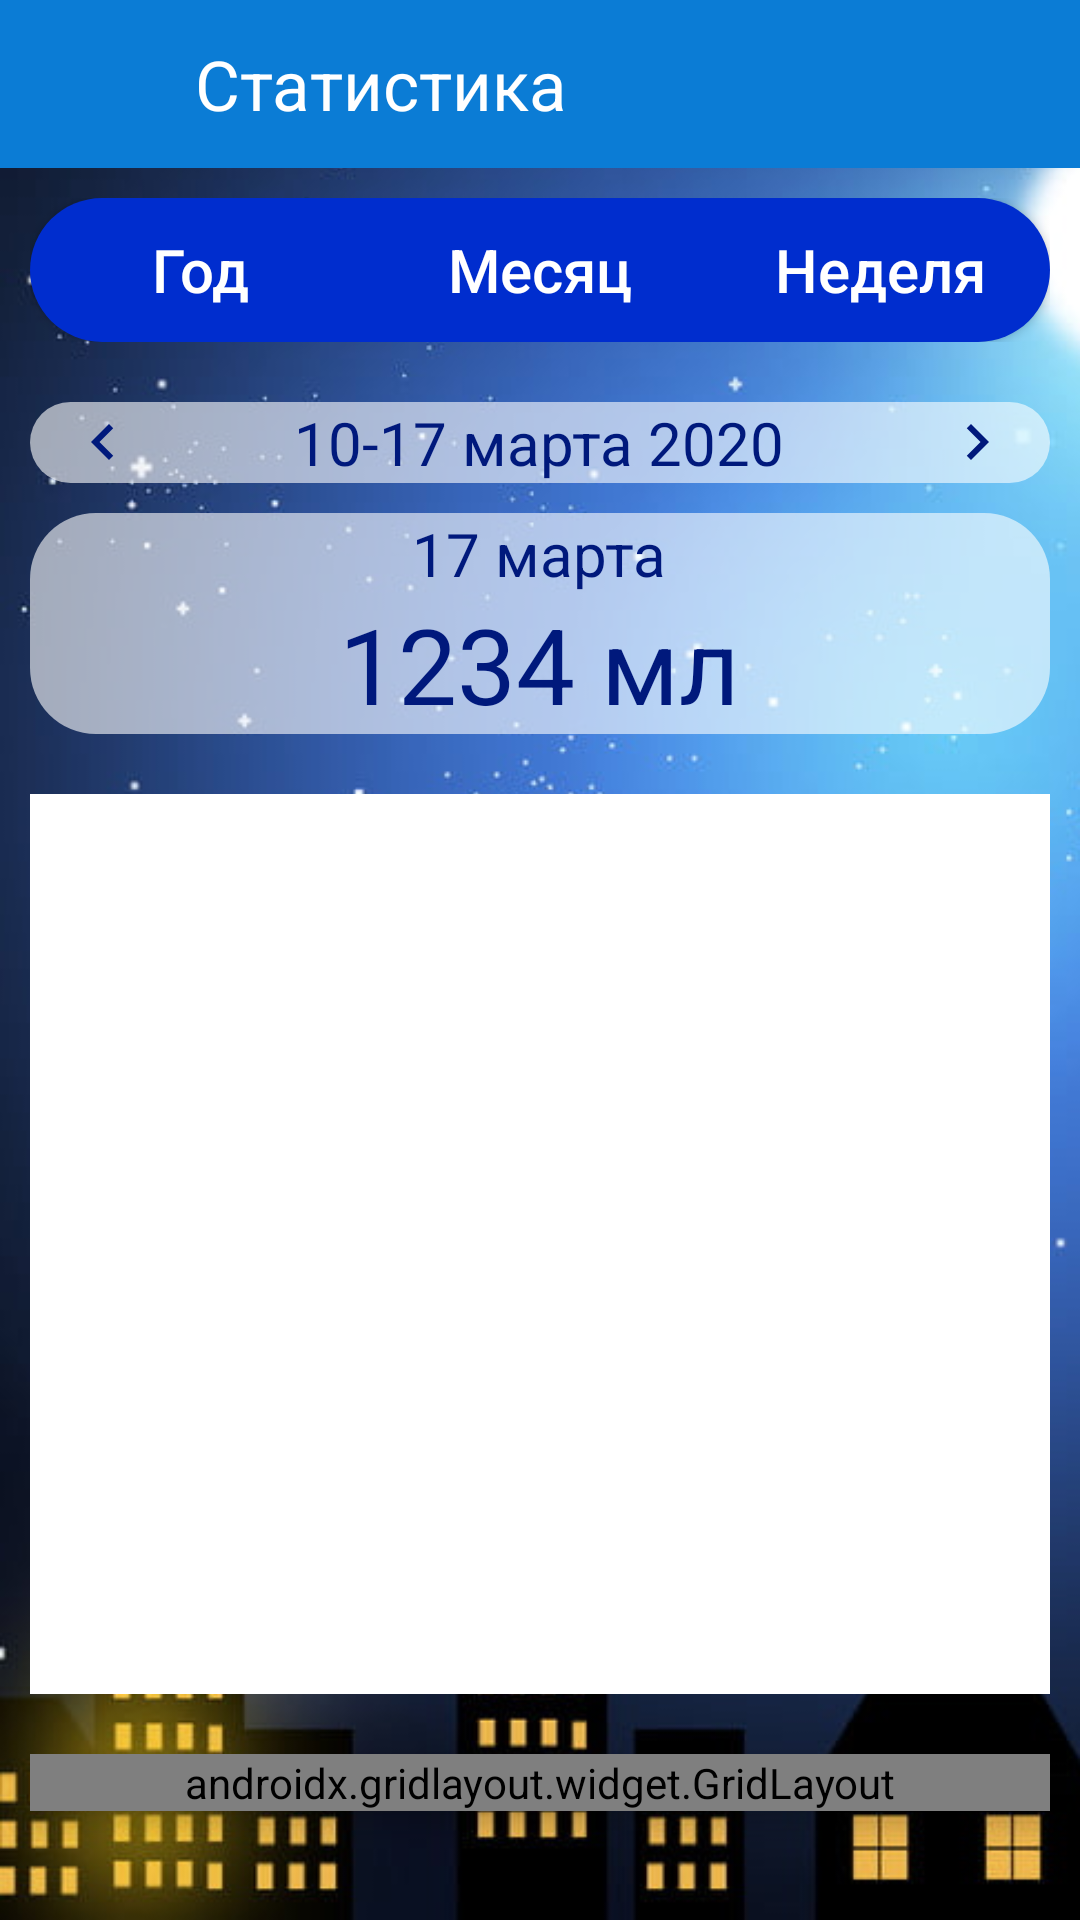

The Android layout XML behind this screen, and the referenced resources:
<!-- AndroidManifest.xml: application theme SplashScreenLauncher -->
<!-- res/layout/activity_sleep_statistics.xml -->
<?xml version="1.0" encoding="utf-8"?>

<ScrollView xmlns:android="http://schemas.android.com/apk/res/android"
    xmlns:app="http://schemas.android.com/apk/res-auto"
    xmlns:tools="http://schemas.android.com/tools"
    android:layout_width="match_parent"
    android:layout_height="match_parent"
    android:fillViewport="true"
    android:orientation="vertical"
    android:background="@drawable/night"
    tools:context=".ActivitySleepStatistics">

    <LinearLayout
        android:layout_width="match_parent"
        android:layout_height="wrap_content"
        android:orientation="vertical">

        <LinearLayout
            android:layout_width="match_parent"
            android:layout_height="?actionBarSize"
            android:paddingStart="15dp"
            android:paddingEnd="15dp"
            android:orientation="horizontal"
            android:background="@color/blue"
            android:gravity="center_vertical">

            <ImageView
                android:id="@+id/iv_backscapeSleepStat"
                android:onClick="onClickBackscapeSleepStat"
                android:layout_width="30dp"
                android:layout_height="30dp"
                android:src="@drawable/ic_backscape"/>

            <TextView
                android:layout_width="wrap_content"
                android:layout_height="wrap_content"
                android:layout_marginStart="20dp"
                android:layout_marginEnd="20dp"
                android:text="@string/statisticsSleep"
                android:textColor="@color/white"
                android:textSize="23sp"/>

        </LinearLayout>

        <LinearLayout
            android:layout_width="match_parent"
            android:layout_height="wrap_content"
            android:layout_marginTop="10dp"
            android:layout_marginStart="10dp"
            android:layout_marginEnd="10dp"
            android:orientation="horizontal"
            android:elevation="5dp">

            <ToggleButton
                android:id="@+id/tbtn_yearSleepStat"
                android:onClick="onClickYearSleepStat"
                android:layout_width="0dp"
                android:layout_height="wrap_content"
                android:layout_weight="1"
                android:textOn="@string/yearSleepStat"
                android:textOff="@string/yearSleepStat"
                android:textColor="@color/white"
                android:background="@drawable/background_button_statistic_sleep1"
                android:textSize="20sp"
                android:textAllCaps="false"/>

            <ToggleButton
                android:id="@+id/tbtn_monthSleepStat"
                android:onClick="onClickMonthSleepStat"
                android:layout_width="0dp"
                android:layout_height="wrap_content"
                android:layout_weight="1"
                android:textOn="@string/monthSleepStat"
                android:textOff="@string/monthSleepStat"
                android:textColor="@color/white"
                android:background="@drawable/background_button_statistic_sleep2"
                android:textSize="20sp"
                android:textAllCaps="false"/>

            <ToggleButton
                android:onClick="onClickWeekSleepStat"
                android:id="@+id/tbtn_weekSleepStat"
                android:layout_width="0dp"
                android:layout_height="wrap_content"
                android:layout_weight="1"
                android:textOn="@string/weekSleepStat"
                android:textOff="@string/weekSleepStat"
                android:textColor="@color/white"
                android:background="@drawable/background_button_statistic_sleep3"
                android:textSize="20sp"
                android:textAllCaps="false"/>

        </LinearLayout>

        <LinearLayout
            android:layout_width="match_parent"
            android:layout_height="wrap_content"
            android:layout_marginTop="20dp"
            android:layout_marginStart="10dp"
            android:layout_marginEnd="10dp"
            android:background="@drawable/background_container_sleep"
            android:orientation="horizontal">

            <ImageButton
                android:id="@+id/ib_lastSleepStat"
                android:onClick="onClickLastSleepStat"
                android:src="@drawable/ic_chevron_left"
                android:layout_width="0dp"
                android:layout_height="wrap_content"
                android:layout_weight="1"
                android:layout_gravity="center"
                android:textSize="20sp"
                android:textAllCaps="false"
                android:background="@android:color/transparent" />

            <TextView
                android:id="@+id/tv_diapasonSleepStat"
                android:layout_width="0dp"
                android:layout_height="wrap_content"
                android:layout_weight="5"
                android:layout_gravity="center"
                android:gravity="center"
                android:text="@string/diapasonSleepStat"
                android:textSize="20sp"
                android:textColor="@color/blueDarkDark"
                android:textAllCaps="false"/>

            <ImageButton
                android:id="@+id/ib_nextSleepStat"
                android:onClick="onClickNextSleepStat"
                android:src="@drawable/ic_chevron_right"
                android:layout_width="0dp"
                android:layout_height="wrap_content"
                android:layout_weight="1"
                android:layout_gravity="center"
                android:textSize="20sp"
                android:textAllCaps="false"
                android:background="@android:color/transparent"/>

        </LinearLayout>

        <LinearLayout
            android:layout_width="match_parent"
            android:layout_height="wrap_content"
            android:layout_marginTop="10dp"
            android:layout_marginStart="10dp"
            android:layout_marginEnd="10dp"
            android:orientation="vertical"
            android:background="@drawable/background_container_sleep">

            <TextView
                android:id="@+id/tv_dateSleepStat"
                android:layout_width="wrap_content"
                android:layout_height="wrap_content"
                android:layout_gravity="center"
                android:gravity="center"
                android:text="@string/dateSleepStat"
                android:textSize="20sp"
                android:textColor="@color/blueDarkDark"/>

            <TextView
                android:id="@+id/tv_valueSleepStat"
                android:layout_width="wrap_content"
                android:layout_height="wrap_content"
                android:layout_gravity="center"
                android:gravity="center"
                android:text="@string/valueSleepStat"
                android:textSize="35sp"
                android:textColor="@color/blueDarkDark"/>

        </LinearLayout>

        <FrameLayout
            android:id="@+id/fl_barChartSleepStat"
            android:layout_width="match_parent"
            android:layout_height="300dp"
            android:layout_marginTop="20dp"
            android:layout_marginStart="10dp"
            android:layout_marginEnd="10dp"
            android:background="@color/white"/>

        <androidx.gridlayout.widget.GridLayout
            android:layout_width="match_parent"
            android:layout_height="wrap_content"
            android:layout_gravity="center"
            android:layout_marginTop="20dp"
            android:layout_marginStart="10dp"
            android:layout_marginEnd="10dp"
            android:background="@drawable/background_container_sleep"


            app:columnCount="2"
            app:orientation="horizontal"
            android:elevation="5dp">

            <TextView
                android:layout_width="wrap_content"
                android:layout_height="wrap_content"
                app:layout_columnWeight="1"
                app:layout_gravity="center"
                android:gravity="center"
                android:text="@string/totalSleepStat"
                android:textSize="20sp"
                android:textColor="@color/blueDarkDark" />

            <TextView
                android:layout_width="wrap_content"
                android:layout_height="wrap_content"
                app:layout_columnWeight="1"
                app:layout_gravity="center"
                android:gravity="center"
                android:text="@string/averageSleepStat"
                android:textSize="20sp"
                android:textColor="@color/blueDarkDark"/>

            <TextView
                android:id="@+id/tv_sumDuringSleep"
                android:layout_width="wrap_content"
                android:layout_height="wrap_content"
                app:layout_gravity="center"
                android:gravity="center"
                android:text="@string/_20_000SleepStat"
                android:textSize="35sp"
                android:textColor="@color/blueDarkDark"/>

            <TextView
                android:id="@+id/tv_averageDuringSleep"
                android:layout_width="wrap_content"
                android:layout_height="wrap_content"
                app:layout_gravity="center"
                android:gravity="center"
                android:text="@string/_1950SleepStat"
                android:textSize="35sp"
                android:textColor="@color/blueDarkDark"/>

            <TextView
                android:layout_width="wrap_content"
                android:layout_height="wrap_content"
                android:layout_marginTop="10dp"
                app:layout_columnWeight="1"
                app:layout_gravity="center"
                android:gravity="center"
                android:text="@string/averageFallingAsleep"
                android:textSize="20sp"
                android:textColor="@color/blueDarkDark" />

            <TextView
                android:layout_width="wrap_content"
                android:layout_height="wrap_content"
                android:layout_marginTop="10dp"
                app:layout_columnWeight="1"
                app:layout_gravity="center"
                android:gravity="center"
                android:text="@string/averageWakingUp"
                android:textSize="20sp"
                android:textColor="@color/blueDarkDark"/>

            <TextView
                android:id="@+id/tv_averageFallingAsleep"
                android:layout_width="wrap_content"
                android:layout_height="wrap_content"
                app:layout_gravity="center"
                android:gravity="center"
                android:text="@string/_20_000SleepStat"
                android:textSize="35sp"
                android:textColor="@color/blueDarkDark"/>

            <TextView
                android:id="@+id/tv_averageWakingUp"
                android:layout_width="wrap_content"
                android:layout_height="wrap_content"
                app:layout_gravity="center"
                android:gravity="center"
                android:text="@string/_1950SleepStat"
                android:textSize="35sp"
                android:textColor="@color/blueDarkDark"/>

        </androidx.gridlayout.widget.GridLayout>


    </LinearLayout>

</ScrollView>
<!-- resources referenced by this layout -->
<resources>
  <color name="blue">#0B7CD5</color>
  <color name="blueDarkDark">#00197C</color>
  <color name="white">#FFFFFF</color>
  <!-- drawable background_button_statistic_sleep2 (drawable) -->
  <?xml version="1.0" encoding="utf-8"?>
  
  <selector xmlns:android="http://schemas.android.com/apk/res/android">
      <item
          android:state_checked="true">
          <shape
              android:shape="rectangle">
              <solid android:color="@color/blueDarkDark"/>
  
          </shape>
      </item>
  
      <item>
          <shape
              android:shape="rectangle">
              <solid android:color="@color/blueDark" />
  
          </shape>
      </item>
  </selector>
  <!-- drawable background_container_sleep (drawable) -->
  <?xml version="1.0" encoding="utf-8"?>
  
  <selector xmlns:android="http://schemas.android.com/apk/res/android">
      <item>
          <shape android:shape="rectangle">
              <solid android:color="#99ffffff" />
              <corners android:radius="22dp"/>
          </shape>
      </item>
  </selector>
  <!-- drawable ic_chevron_left (drawable) -->
  <vector android:height="24dp" android:tint="#00197C"
      android:viewportHeight="24.0" android:viewportWidth="24.0"
      android:width="24dp" xmlns:android="http://schemas.android.com/apk/res/android">
      <path android:fillColor="#000B3C" android:pathData="M15.41,7.41L14,6l-6,6 6,6 1.41,-1.41L10.83,12z"/>
  </vector>
  <!-- drawable ic_chevron_right (drawable) -->
  <vector android:height="24dp" android:tint="#00197C"
      android:viewportHeight="24.0" android:viewportWidth="24.0"
      android:width="24dp" xmlns:android="http://schemas.android.com/apk/res/android">
      <path android:fillColor="#000B3C" android:pathData="M10,6L8.59,7.41 13.17,12l-4.58,4.59L10,18l6,-6z"/>
  </vector>
  <string name="_1950SleepStat">1950</string>
  <string name="_20_000SleepStat">20 000</string>
  <string name="averageFallingAsleep">Среднее время\nзасыпания</string>
  <string name="averageSleepStat">Среднее</string>
  <string name="averageWakingUp">Среднее время\nпробуждения</string>
  <string name="dateSleepStat">17 марта</string>
  <string name="diapasonSleepStat">10-17 марта 2020</string>
  <string name="monthSleepStat">Месяц</string>
  <string name="statisticsSleep">Статистика</string>
  <string name="totalSleepStat">Всего</string>
  <string name="valueSleepStat">1234 мл</string>
  <string name="weekSleepStat">Неделя</string>
  <string name="yearSleepStat">Год</string>
  <color name="blueDark">#002DCE</color>
  <!-- drawable background_splash_screen (drawable) -->
  <?xml version="1.0" encoding="utf-8"?>
  
  <selector xmlns:android="http://schemas.android.com/apk/res/android">
      <item>
          <shape android:shape="rectangle">
              <gradient android:type="linear"
                  android:endColor="#FFFFFF"
                  android:startColor="#03A9F4"
                  android:angle="225.0" />
          </shape>
      </item>
  </selector>
  <color name="blueLight">#8DDAFF</color>
  <style name="Dialog" parent="Theme.MaterialComponents.Light.Dialog.Alert">
          <item name="android:textColorPrimary">@color/welcome</item>
          <item name="android:windowBackground">@drawable/background_alert_dialog</item>
          <item name="android:lineSpacingExtra">10sp</item>
          <item name="android:textSize">30sp</item>
          <item name="buttonBarButtonStyle">@style/PositiveButton</item>
      </style>
  <color name="welcome">#CE223C</color>
  <style name="PositiveButton" parent="Theme.MaterialComponents.Light.NoActionBar.Bridge">
          <item name="android:textColor">@color/blueDarkDark</item>
          <item name="android:background">@android:color/transparent</item>
      </style>
</resources>
